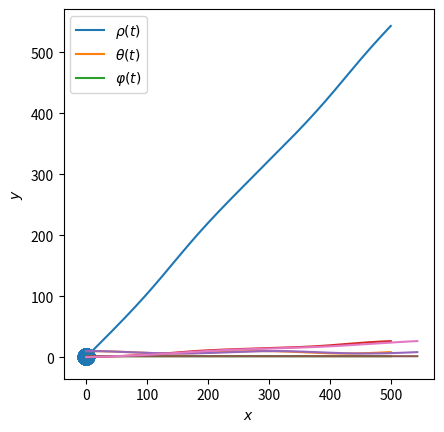

The script that saved this image:
#!/usr/bin/env python
# coding: utf-8

# Нашей задачей является решение системы дифференциальных уравнений
# $$
#     \frac{d^2 x^\nu}{ds} =- \Gamma_{\alpha\beta}^\nu \frac{dx^\alpha}{ds} \frac{dx^\beta}{ds}.
# $$
# Поскольку в Python хорошо прописано уравнений первого порядка, перепишем нашу систему следующим образом:
# $$
#     \frac{d}{ds} 
#     \begin{pmatrix}
#         x^\nu\\
#         dx^\nu / ds
#     \end{pmatrix} = 
#     \begin{pmatrix}
#         dx^\nu / ds\\
#         -\Gamma_{\alpha\beta}^\nu (dx^\alpha / ds) (dx^\beta / ds)
#     \end{pmatrix}.
# $$
# Именно это уравнение с разными начальными или граничными условиями мы и будем решать.
# 
# Ниже функция `rhs(q, s, M)` возвращает правую часть уравнения, представленного выше; q -- это массив, первые четыре элементы которого равны $x^\nu$, а последующие -- $dx^\nu/ds$.

# In[1]:


import numpy as np
import scipy as sp
from scipy.integrate import odeint
import matplotlib.pyplot as plt

def rhs(q, s, M):
    f = np.zeros(q.shape)
    x = q[:4]
    velocities = q[4:]
    f[:4] = velocities
    t, rho, theta, phi = x
    Gamma = np.zeros((4,4,4))
    Gamma[0,0,1] = M / rho**2 * (1 - 2 * M / rho)
    Gamma[0,1,0] = M / (
        rho**2 * (1 - 2 * M / rho)
    )
    Gamma[1,1,1] = -M / (
        rho**2 * (1 - 2 * M / rho)
    )
    Gamma[1,2,2] = 1 / rho
    Gamma[1,3,3] = 1 / rho
    Gamma[2,2,1] = - rho * (
        1 - 2 * M / rho
    )
    Gamma[3,3,1] = - rho * ( 
        1 - 2 * M / rho
    ) * np.sin(theta) ** 2
    Gamma[2,3,3] = np.cos(theta) / np.sin(theta)
    Gamma[3,3,2] = -np.sin(theta) * np.cos(theta)
    for i in range(4):
        Gamma[:,:,i] = Gamma[:,:,i] + np.transpose(Gamma[:,:,i])
        Gamma[:,:,i] = Gamma[:,:,i] - np.diag(np.diag(Gamma[:,:,i]))/2
        f[4 + i] = -velocities @ Gamma[:,:,i] @ velocities
    return f


# Решим систему уравнений для какого-то просто случая, когда заданы начальные условия. Тогда мы найдём геодезическую, проходящую через точку $x^\nu(0)$ и имеющую касательную в этой точке равную $\frac{dx^\nu}{ds} (0)$. 

# In[8]:


M = 1
x_initial = np.array([
    0, 10, np.pi/2, 0
])
v_initial = np.array([
    1, 0, 0, 0.03
])
xv_initial = np.concatenate((
    x_initial, v_initial
))
s_steps = np.linspace(0, 500, 5000)
xv_sol = odeint(rhs, xv_initial, s_steps, args=(M,))


# In[9]:


x_sol = xv_sol[:,:4]
plt.plot(s_steps, x_sol)
plt.legend([
    '$t (s)$',
    r'$\rho (s)$',
    r'$\theta (s)$',
    r'$\varphi (s)$'
])
plt.xlabel('$s$')
plt.show()


# In[10]:


t, coordinates = x_sol[:,0], x_sol[:,1:4]
plt.plot(t, coordinates)
plt.legend([
    r'$\rho (t)$',
    r'$\theta (t)$',
    r'$\varphi (t)$'
])
plt.xlabel('$t$')
plt.show()


# Поскольку угловой момент сохраняется, а также $\theta = \pi/2$ и $d \theta / ds = 0$, геодезическая лежит в плоскости $(x, y)$. Нарисуем её. 

# In[11]:


x = xv_sol[:,1] * np.cos(xv_sol[:,3])
y = xv_sol[:,1] * np.sin(xv_sol[:,3])

plt.scatter(x, y, marker='.')
plt.gca().set_aspect('equal', adjustable='box')
# plt.savefig("myImagePDF.pdf", format="pdf", bbox_inches="tight")
plt.xlabel('$x$')
plt.ylabel('$y$')
plt.show()

